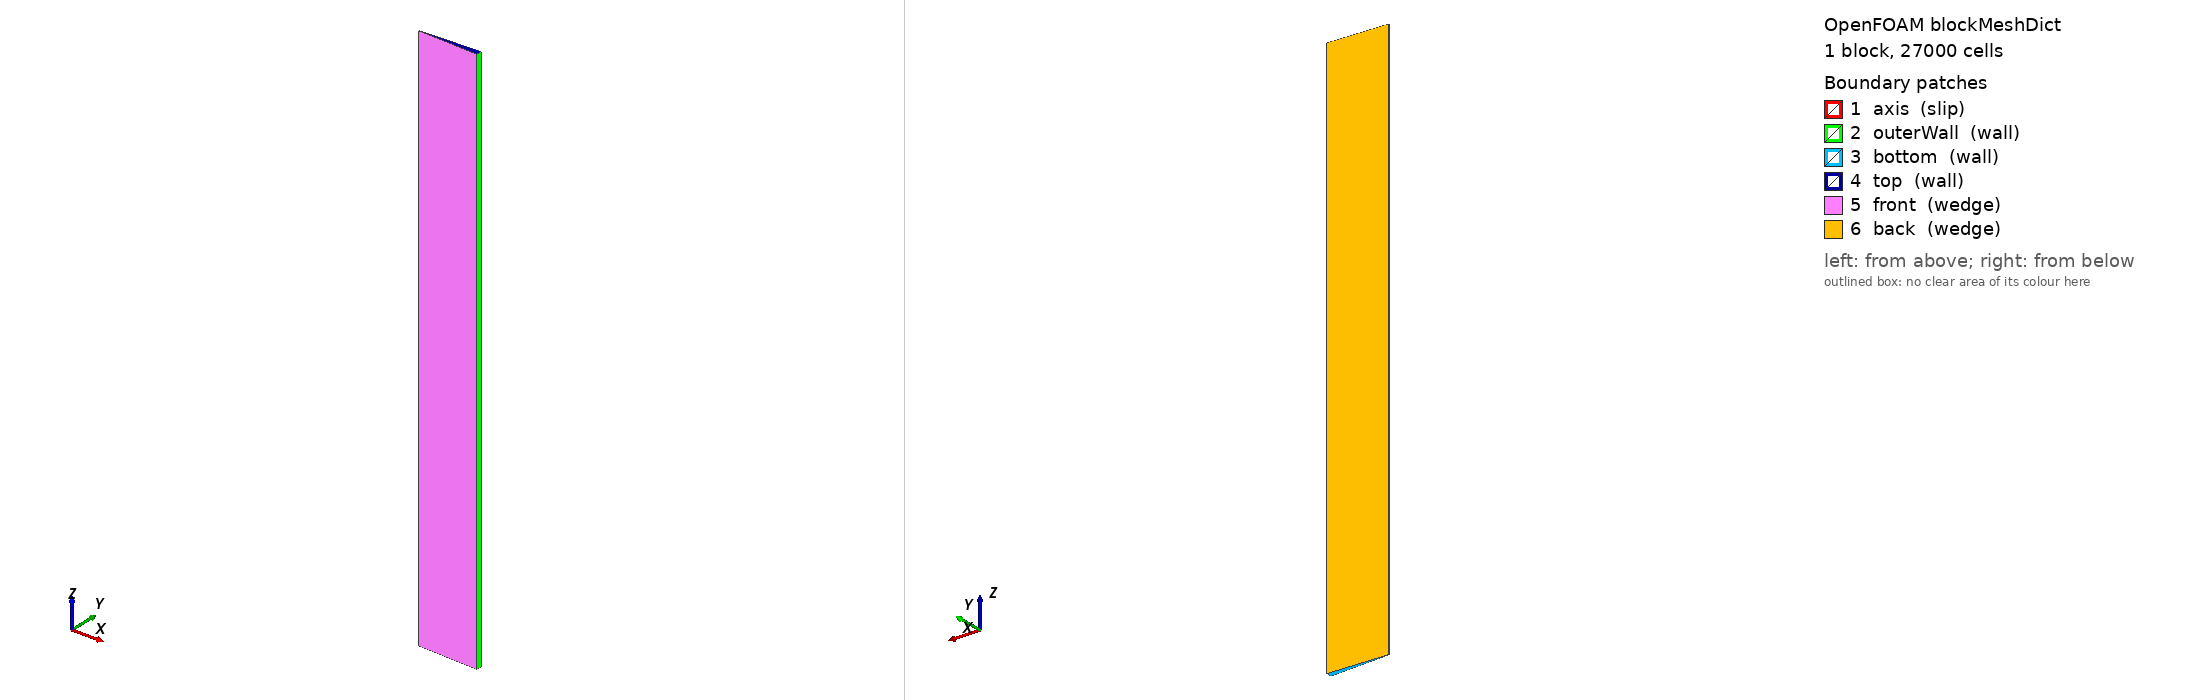

OpenFOAM case: the mesh blockMesh builds from blockMeshDict, 1 block(s), 27000 cells. Boundary patches (legend numbers): 1 axis (slip), 2 outerWall (wall), 3 bottom (wall), 4 top (wall), 5 front (wedge), 6 back (wedge). Left view from above one corner, right view from below the opposite corner. Boundary conditions: 0 field file(s) under 0/; 0 of 6 drawn patches have an entry in a shipped field file.

=== system/blockMeshDict ===
/*--------------------------------*- C++ -*----------------------------------*\
| =========                 |                                                 |
| \\      /  F ield         | OpenFOAM: The Open Source CFD Toolbox           |
|  \\    /   O peration     | Version:  v1912                                 |
|   \\  /    A nd           | Website:  www.openfoam.com                      |
|    \\/     M anipulation  |                                                 |
\*---------------------------------------------------------------------------*/
FoamFile
{
    version     2.0;
    format      ascii;
    class       dictionary;
    object      blockMeshDict;
}
// * * * * * * * * * * * * * * * * * * * * * * * * * * * * * * * * * * * * * //

scale 1;

vertices
(
    (0.049952 -0.002181 -0.400000)
    (1.224334 -0.053456 -0.400000)
    (1.224334 0.053456 -0.400000)
    (0.049952 0.002181 -0.400000)
    (0.049952 -0.002181 10.500000)
    (1.224334 -0.053456 10.500000)
    (1.224334 0.053456 10.500000)
    (0.049952 0.002181 10.500000)

);

blocks
(
    hex (0 1 2 3 4 5 6 7) (90 1 300) simpleGrading (1 1 1)
);

edges
();

boundary
(
    axis
    {
        type slip;
        faces ((0 3 7 4));
    }
    outerWall
    {
        type wall;
        faces ((1 2 6 5));
    }
    bottom
    {
        type wall;
        faces ((0 1 2 3));
    }
    top
    {
        type wall;
        faces ((4 5 6 7));
    }
    front
    {
        type wedge;
        faces ((0 1 5 4));
    }
    back
    {
        type wedge;
        faces ((3 2 6 7));
    }
);

mergePatchPairs
();

// ************************************************************************* //


=== system/controlDict ===
/*--------------------------------*- C++ -*----------------------------------*\
| =========                 |                                                 |
| \\      /  F ield         | OpenFOAM: The Open Source CFD Toolbox           |
|  \\    /   O peration     | Version:  v1912                                 |
|   \\  /    A nd           | Website:  www.openfoam.com                      |
|    \\/     M anipulation  |                                                 |
\*---------------------------------------------------------------------------*/
FoamFile
{
    version     2.0;
    format      ascii;
    class       dictionary;
    object      controlDict;
}
// * * * * * * * * * * * * * * * * * * * * * * * * * * * * * * * * * * * * * //

application     buoyantBoussinesqPimpleFoam;
startFrom       startTime;
startTime       0;
stopAt          endTime;
endTime         60.0;
deltaT          0.001;
adjustTimeStep  yes;
maxCo           10.0;
maxDeltaT       0.5;
writeControl    runTime;
writeInterval   12.0;
purgeWrite      20;
writeFormat     ascii;
writePrecision  8;
writeCompression off;
timeFormat      general;
timePrecision   6;
runTimeModifiable true;
